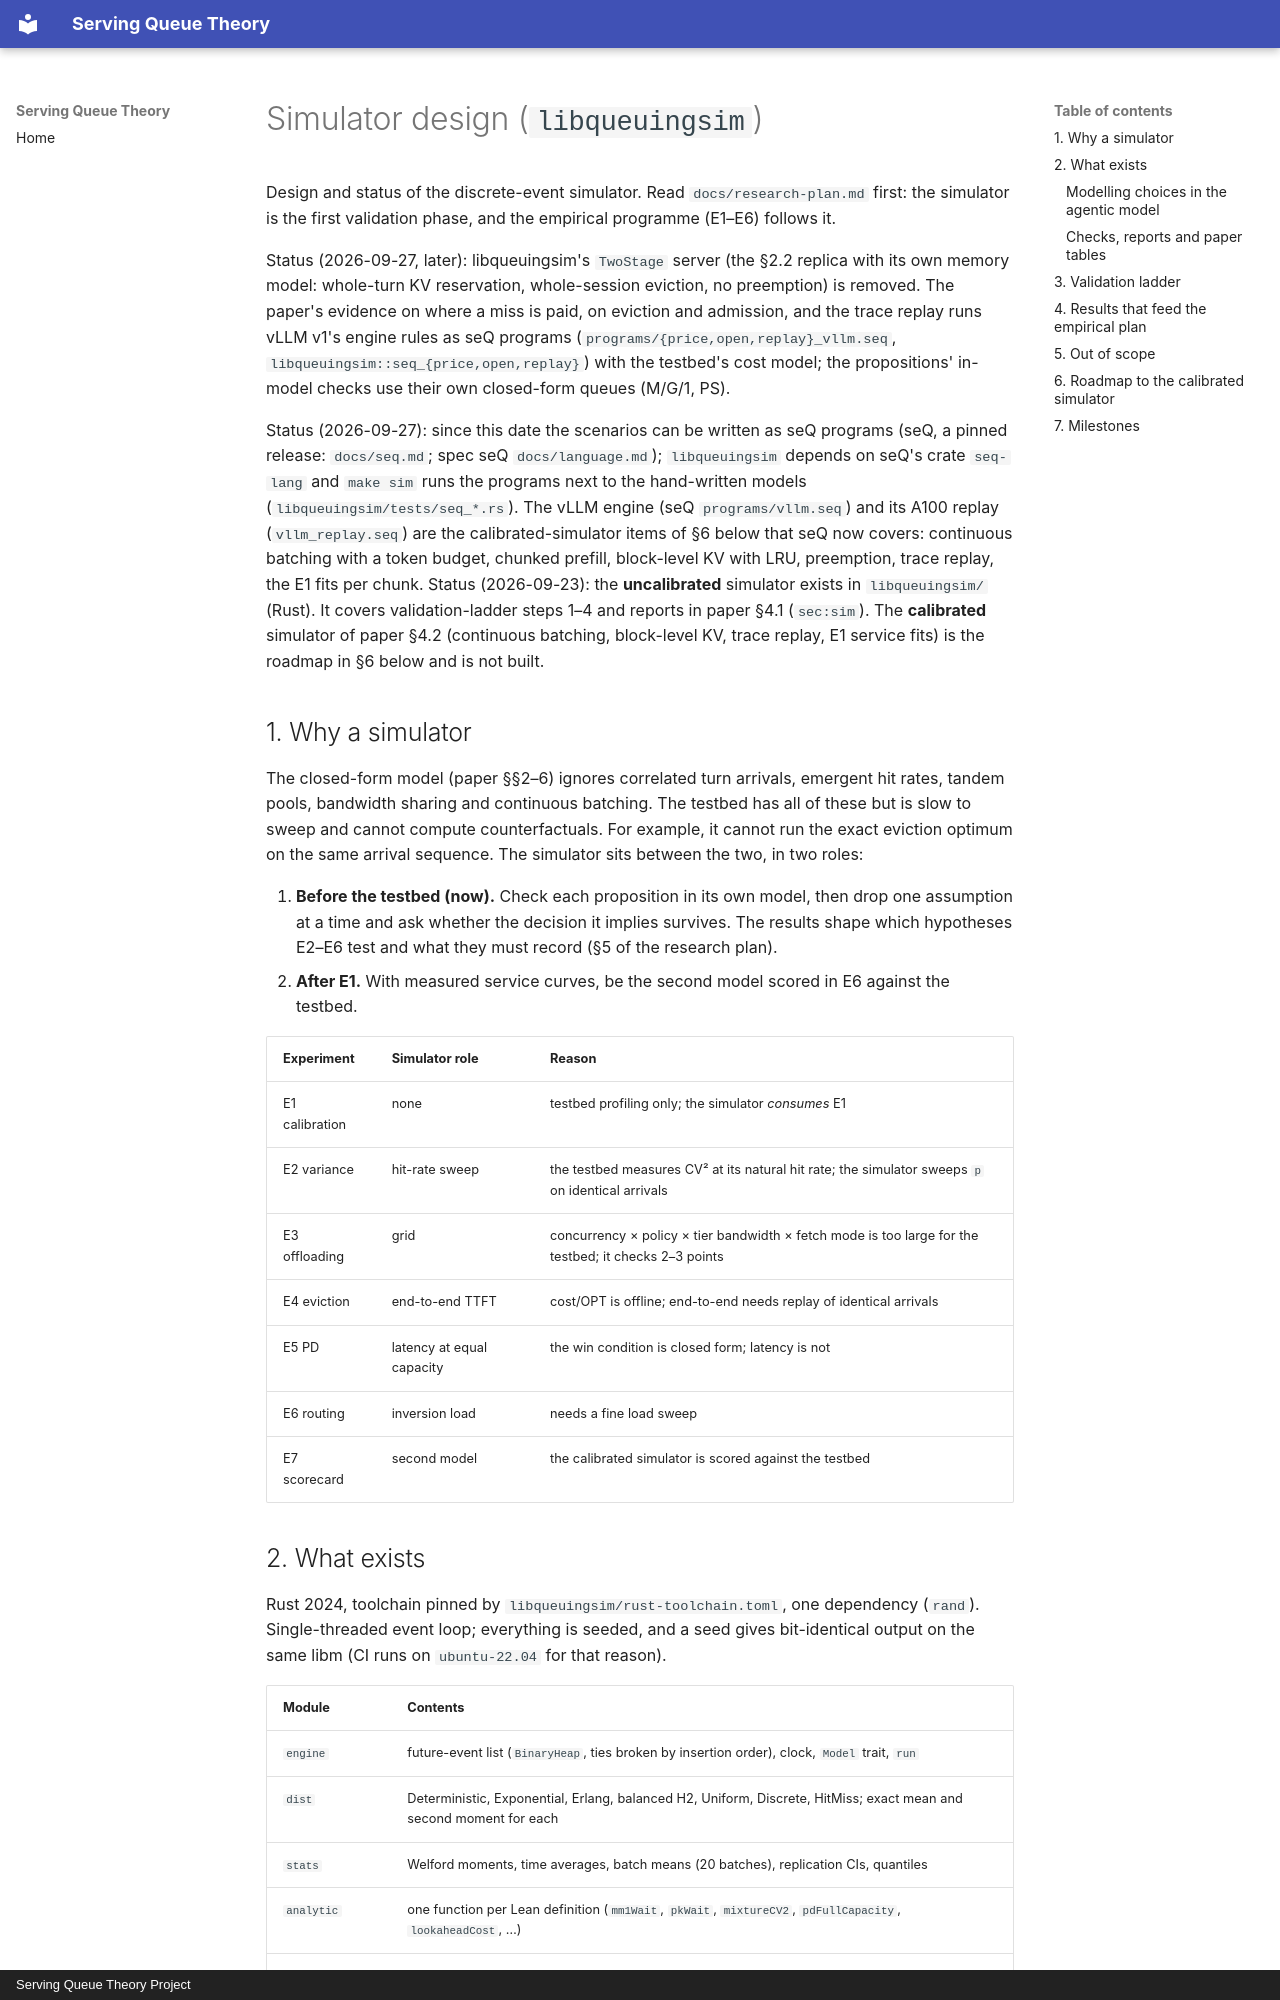

repository: servingQ/serving-queue-theory · page: simulation-design/index.html · generator: mkdocs · copyright: Serving Queue Theory Project

# Simulator design (`libqueuingsim`)

Design and status of the discrete-event simulator. Read
`docs/research-plan.md` first: the simulator is the first validation
phase, and the empirical programme (E1–E6) follows it.

Status (2026-09-27, later): libqueuingsim's `TwoStage` server (the §2.2
replica with its own memory model: whole-turn KV reservation,
whole-session eviction, no preemption) is removed. The paper's evidence
on where a miss is paid, on eviction and admission, and the trace replay
runs vLLM v1's engine rules as seQ programs
(`programs/{price,open,replay}_vllm.seq`, `libqueuingsim::seq_{price,open,replay}`)
with the testbed's cost model; the propositions' in-model checks use
their own closed-form queues (M/G/1, PS).

Status (2026-09-27): since this date the scenarios can be written as
seQ programs (seQ, a pinned release: `docs/seq.md`; spec seQ
`docs/language.md`); `libqueuingsim` depends on seQ's crate `seq-lang` and `make sim` runs the programs next to
the hand-written models (`libqueuingsim/tests/seq_*.rs`). The vLLM
engine (seQ `programs/vllm.seq`) and its A100 replay
(`vllm_replay.seq`) are the calibrated-simulator items of §6 below
that seQ now covers: continuous batching with a token budget, chunked
prefill, block-level KV with LRU, preemption, trace replay, the E1 fits
per chunk. Status (2026-09-23): the **uncalibrated** simulator exists in
`libqueuingsim/` (Rust). It covers validation-ladder steps 1–4 and reports
in paper §4.1 (`sec:sim`). The **calibrated** simulator of paper §4.2
(continuous batching, block-level KV, trace replay, E1 service fits) is
the roadmap in §6 below and is not built.

## 1. Why a simulator

The closed-form model (paper §§2–6) ignores correlated turn arrivals,
emergent hit rates, tandem pools, bandwidth sharing and continuous
batching. The testbed has all of these but is slow to sweep and cannot
compute counterfactuals. For example, it cannot run the exact eviction
optimum on the same arrival sequence. The simulator sits between the
two, in two roles:

1. **Before the testbed (now).** Check each proposition in its own model,
   then drop one assumption at a time and ask whether the decision it
   implies survives. The results shape which hypotheses E2–E6 test and
   what they must record (§5 of the research plan).
2. **After E1.** With measured service curves, be the second model scored
   in E6 against the testbed.

| Experiment | Simulator role | Reason |
|------------|----------------|--------|
| E1 calibration | none | testbed profiling only; the simulator *consumes* E1 |
| E2 variance | hit-rate sweep | the testbed measures CV² at its natural hit rate; the simulator sweeps `p` on identical arrivals |
| E3 offloading | grid | concurrency × policy × tier bandwidth × fetch mode is too large for the testbed; it checks 2–3 points |
| E4 eviction | end-to-end TTFT | cost/OPT is offline; end-to-end needs replay of identical arrivals |
| E5 PD | latency at equal capacity | the win condition is closed form; latency is not |
| E6 routing | inversion load | needs a fine load sweep |
| E7 scorecard | second model | the calibrated simulator is scored against the testbed |
